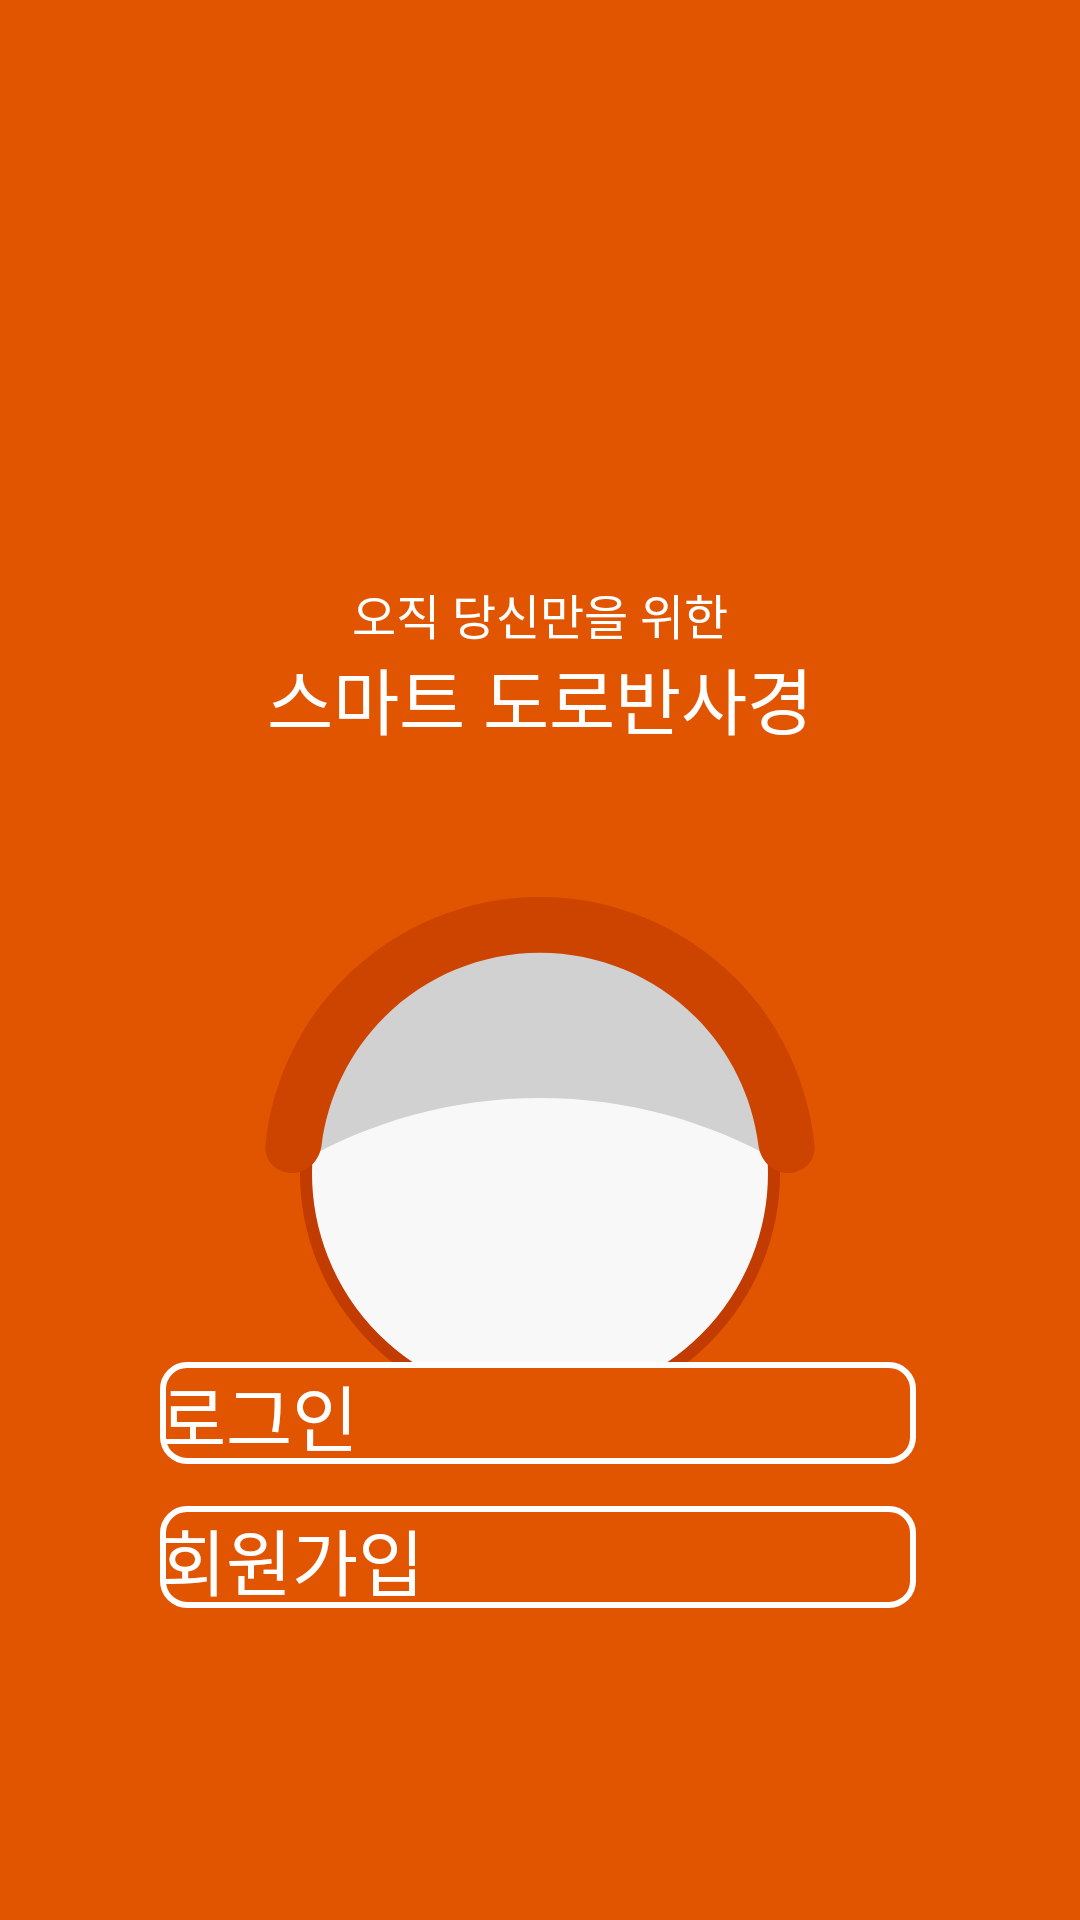

Android layout source for this screen:
<!-- AndroidManifest.xml: application theme Theme.SmartRoadReflector -->
<!-- res/layout/activity_start.xml -->
<?xml version="1.0" encoding="utf-8"?>
<androidx.constraintlayout.widget.ConstraintLayout
    xmlns:android="http://schemas.android.com/apk/res/android"
    xmlns:app="http://schemas.android.com/apk/res-auto"
    xmlns:tools="http://schemas.android.com/tools"
    android:id="@+id/frame_1"
    android:layout_width="match_parent"
    android:layout_height="match_parent"
    android:background="#E15501"
    android:clipToOutline="true">

    
    <TextView
        android:id="@+id/textView2"
        android:layout_width="match_parent"
        android:layout_height="22dp"
        android:gravity="center"
        android:lineSpacingExtra="3sp"
        android:text="오직 당신만을 위한"
        style="@style/Body1_Bold"
        android:textColor="@android:color/white"
        android:layout_marginTop="193dp"
        app:layout_constraintTop_toTopOf="parent"
        app:layout_constraintStart_toStartOf="parent"
        app:layout_constraintEnd_toEndOf="parent"
        app:layout_constraintBottom_toTopOf="@+id/textView" />

    
    <TextView
        android:id="@+id/textView"
        android:layout_width="match_parent"
        android:layout_height="34dp"
        android:gravity="center"
        android:lineSpacingExtra="5sp"
        android:text="스마트 도로반사경"
        style="@style/Title1"
        android:textColor="@android:color/white"
        app:layout_constraintTop_toBottomOf="@id/textView2"
        app:layout_constraintStart_toStartOf="parent"
        app:layout_constraintEnd_toEndOf="parent" />

    
    <ImageView
        android:id="@+id/group_24"
        android:layout_width="184dp"
        android:layout_height="184dp"
        android:src="@drawable/image_road_reflector"
        android:layout_marginTop="50dp"
        app:layout_constraintTop_toBottomOf="@id/textView"
        app:layout_constraintStart_toStartOf="parent"
        app:layout_constraintEnd_toEndOf="parent" />

    

    

    <Button
        android:id="@+id/start_signup_button"
        android:layout_width="0dp"
        android:layout_height="34dp"
        android:layout_marginBottom="104dp"
        android:background="@drawable/button_o_w"
        android:text="회원가입"
        android:textColor="#FFFFFF"
        style="@style/Title1"
        app:layout_constraintBottom_toBottomOf="parent"
        app:layout_constraintEnd_toEndOf="parent"
        app:layout_constraintHorizontal_bias="0.495"
        app:layout_constraintStart_toStartOf="parent"
        app:layout_constraintWidth_percent="0.7" />

    <Button
        android:id="@+id/start_login_button"
        android:layout_width="0dp"
        android:layout_height="34dp"
        android:layout_marginBottom="152dp"
        android:background="@drawable/button_o_w"
        android:text="로그인"
        android:textColor="#FFFFFF"
        style="@style/Title1"
        app:layout_constraintBottom_toBottomOf="parent"
        app:layout_constraintEnd_toEndOf="parent"
        app:layout_constraintHorizontal_bias="0.495"
        app:layout_constraintStart_toStartOf="parent"
        app:layout_constraintWidth_percent="0.7" />

</androidx.constraintlayout.widget.ConstraintLayout>
<!-- resources referenced by this layout -->
<resources>
  <!-- drawable button_o_w (drawable) -->
  <?xml version="1.0" encoding="utf-8"?>
  <shape xmlns:android="http://schemas.android.com/apk/res/android"
      android:shape="rectangle">
  
      
      <solid android:color="#E15501"/>
  
      
      <stroke
          android:width="2dp"
          android:color="#FFFFFF"/>
  
      
      <corners android:radius="8dp"/>
  </shape>
  <!-- drawable image_road_reflector (drawable) -->
  <vector xmlns:android="http://schemas.android.com/apk/res/android"
      android:width="184dp"
      android:height="184dp"
      android:viewportWidth="184"
      android:viewportHeight="184">
    <path
        android:pathData="M92,92m-78,0a78,78 0,1 1,156 0a78,78 0,1 1,-156 0"
        android:strokeWidth="4"
        android:fillColor="#F8F8F8"
        android:strokeColor="#C23B00"/>
    <path
        android:pathData="M171.92,88.36C148.4,74.77 121.11,67 92,67C62.89,67 35.6,74.77 12.08,88.36C13.99,45.87 49.04,12 92,12C134.96,12 170.01,45.87 171.92,88.36Z"
        android:fillColor="#D1D1D1"
        android:fillType="evenOdd"/>
    <path
        android:pathData="M174.7,92C179.84,92 184.05,87.82 183.53,82.71C181.4,61.72 172.1,42 157.05,26.95C139.8,9.69 116.4,0 92,0C67.6,-0 44.2,9.69 26.95,26.95C11.9,42 2.6,61.72 0.47,82.71C-0.05,87.82 4.17,92 9.3,92C14.44,92 18.55,87.82 19.2,82.72C21.24,66.68 28.54,51.66 40.1,40.1C53.87,26.34 72.53,18.61 92,18.61C111.46,18.61 130.13,26.34 143.9,40.1C155.46,51.66 162.76,66.68 164.8,82.72C165.45,87.82 169.56,92 174.7,92Z"
        android:fillColor="#CC4400"/>
  </vector>
  <style name="Body1_Bold" parent="TextAppearance.AppCompat">
          <item name="android:textSize">16dp</item>
          <item name="android:fontFamily">@font/pretendard_bold</item>
      </style>
  <style name="Title1" parent="TextAppearance.AppCompat">
          <item name="android:textSize">24dp</item>
          <item name="android:fontFamily">@font/pretendard_bold</item>
      </style>
  <style name="Theme.SmartRoadReflector" parent="Base.Theme.SmartRoadReflector" />
  <style name="Base.Theme.SmartRoadReflector" parent="Theme.AppCompat.DayNight.NoActionBar">
          
          <item name="colorButtonNormal">@android:color/transparent</item>
      </style>
</resources>
